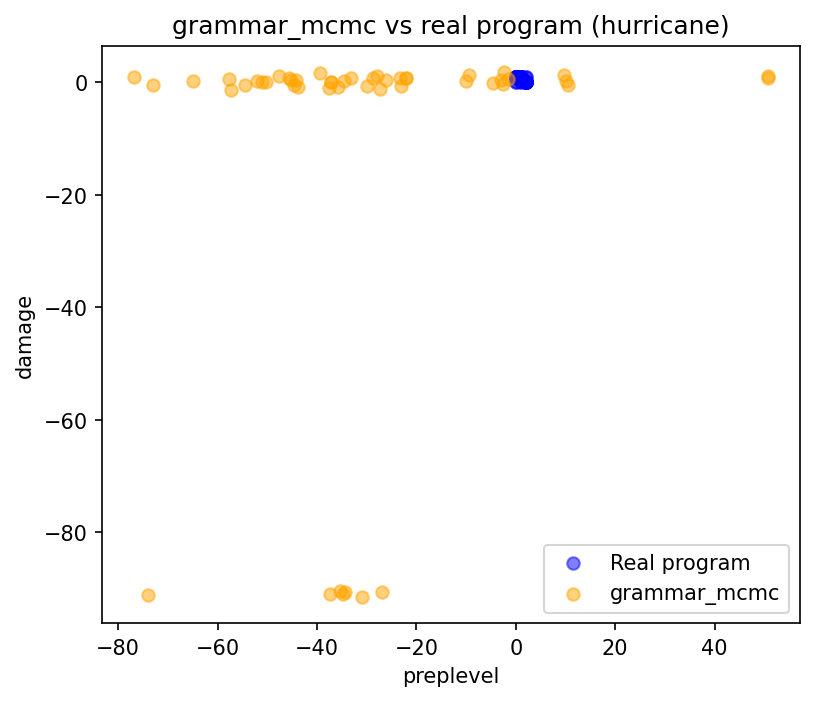

Source data for this figure (header and first rows):
preplevel, damage
-57.34, -1.321
-22.18, 0.7252
-3.055, 0.4942
-1.625, 0.5395
-57.59, 0.6096
-35.3, -90.52
-35.81, -0.7532
-37.26, -8.097554695540854e-05
-43.78, -0.8429
-4.575, -0.03167
-76.85, 0.8928
-2.619, -0.247
-22.07, 0.7684
-50.98, 0.1286
-34.3, -90.67
-23.09, -0.6942
50.69, 1.116
-73.04, -0.4218
10.02, 0.1684
-23.31, 0.8314
-50.34, 0.1559
-54.5, -0.378
-29.93, -0.5791
-45.58, 0.7891
9.761, 1.269
-37.2, 0.01416
-39.35, 1.73
-28.77, 0.7171
-45.22, 0.518
-51.99, 0.2963
50.71, 0.8426
-27.83, 1.078
-74.04, -91.21
-31.03, -91.51
-34.52, 0.1669
-37.6, -0.9216
10.41, -0.3794
-10.09, 0.277
-37.31, -91.02
-26.94, -90.68
-2.459, 1.885
-44.64, -0.5407
-47.54, 1.181
-9.344, 1.245
-26.16, 0.4411
-33.15, 0.8489
-44.28, 0.5173
-64.92, 0.2838
-27.26, -1.171
-34.75, -90.99
